Dataset: ada_project_2023 (GitHub, Jmat0/ada_project_2023). Classes: Audemars Piguet, Blancpain, Breguet, Breitling, Bulgari, Cartier, Certina, Chopard, Girard-Perregaux, Hublot, IWC, Jaeger-LeCoultre, Montblanc, Omega, Panerai, Patek Philippe, Rolex, TAG Heuer, Tissot, Zenith.

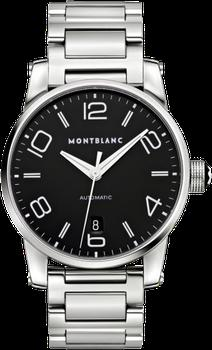
Label: Montblanc

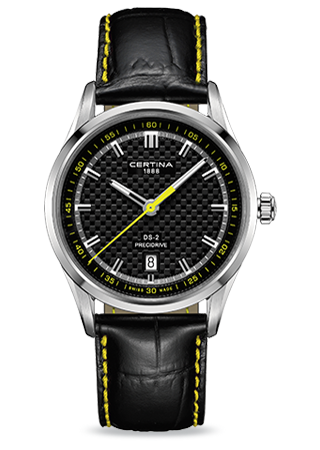
Label: Certina

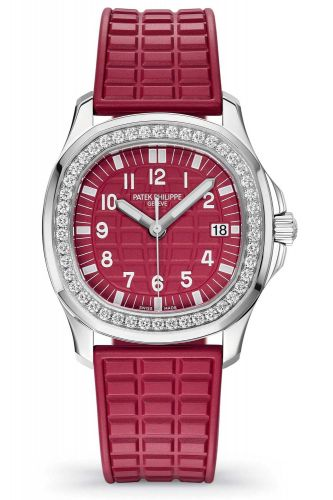
Label: Patek Philippe

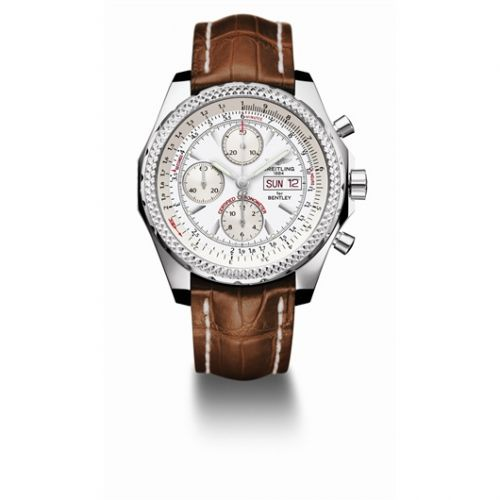
Label: Breitling

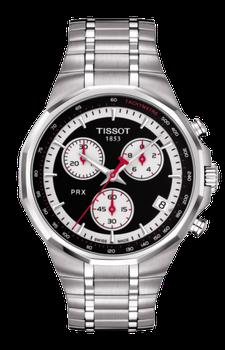
Label: Tissot

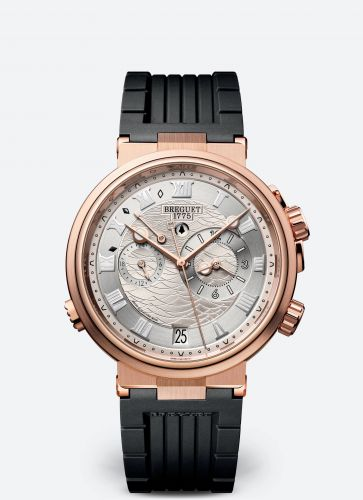
Label: Breguet
